Dataset: gesture_dataset (GitHub, PratikM27/vit-gesture-control). Classes: fist, index point, open palm, pinch, three fingers down, three fingers up, two fingers up.

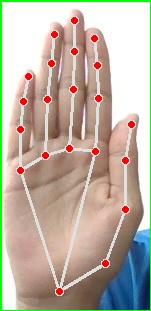
Label: open palm

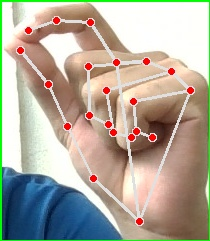
Label: pinch

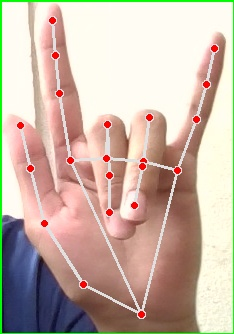
Label: three fingers up

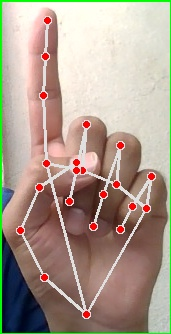
Label: index point

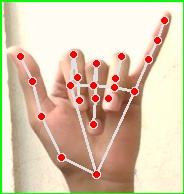
Label: three fingers down

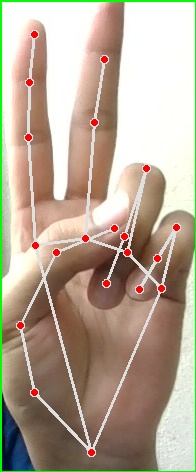
Label: two fingers up
